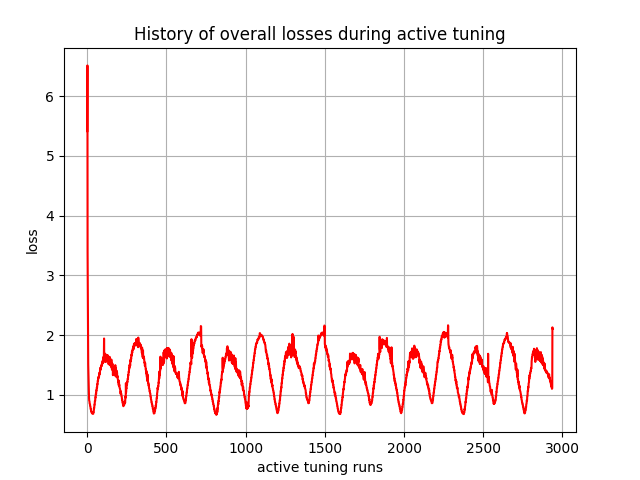

Values plotted in this chart, from the file beside it:
, 0
0, 5.416
1, 6.516
2, 3.387
3, 2.824
4, 2.559
5, 1.953
6, 1.51
7, 1.387
8, 1.192
9, 1.104
10, 1.026
11, 0.9529
12, 0.9034
13, 0.8939
14, 0.8887
15, 0.8535
16, 0.8476
17, 0.8441
18, 0.8095
19, 0.8069
20, 0.8055
21, 0.7647
22, 0.7643
23, 0.7627
24, 0.7252
25, 0.725
26, 0.7238
27, 0.7016
28, 0.7025
29, 0.7024
30, 0.6956
31, 0.6941
32, 0.6929
33, 0.6815
34, 0.6804
35, 0.6804
36, 0.6821
37, 0.6819
38, 0.6819
39, 0.7131
40, 0.7127
41, 0.7123
42, 0.7756
43, 0.7754
44, 0.775
45, 0.8368
46, 0.836
47, 0.8359
48, 0.8974
49, 0.8968
50, 0.8964
51, 0.9596
52, 0.958
53, 0.9554
54, 1.019
55, 1.012
56, 1.012
57, 1.075
58, 1.074
59, 1.07
... 2,880 more rows
